Image classification data set "dataset" (eWingEye/CNN_Aspergillus on GitHub). Class labels (7): Aspergillus flavus strain AI2, Aspergillus clavatus strain AI1, Aspergillus flavus strain AI1, Aspergillus fumigatus strain A293, Aspergillus nidulans strain TN02A7, Aspergillus niger strain AI1, Aspergillus terreus strain AI1.

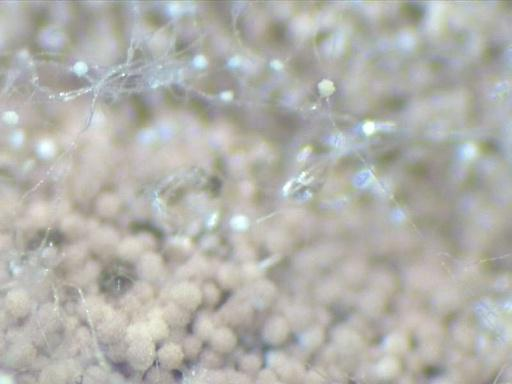
Label: Aspergillus terreus strain AI1

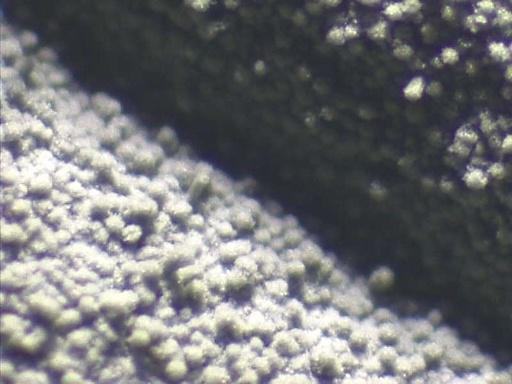
Label: Aspergillus fumigatus strain A293

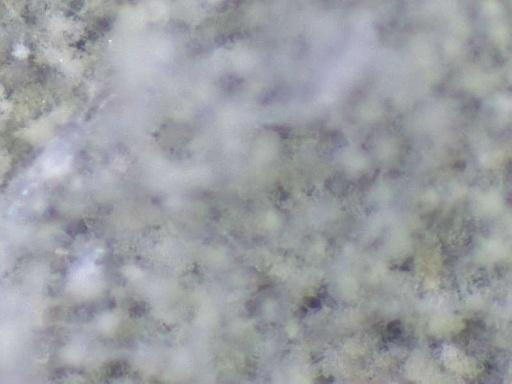
Label: Aspergillus flavus strain AI2

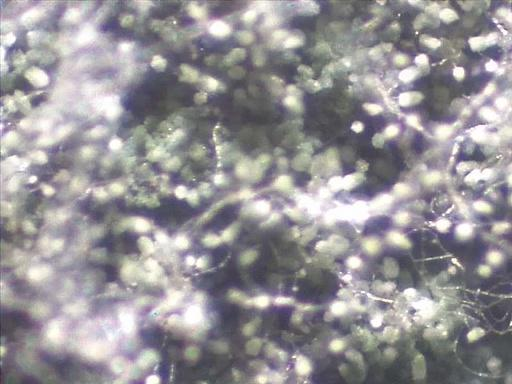
Label: Aspergillus nidulans strain TN02A7

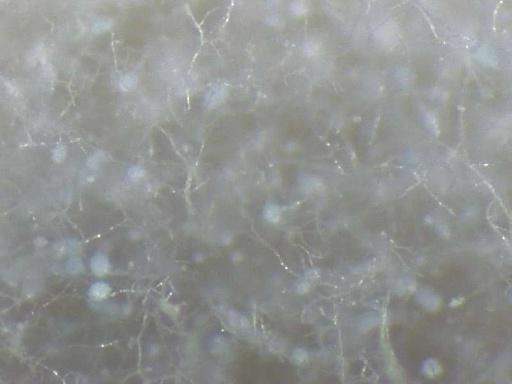
Label: Aspergillus clavatus strain AI1

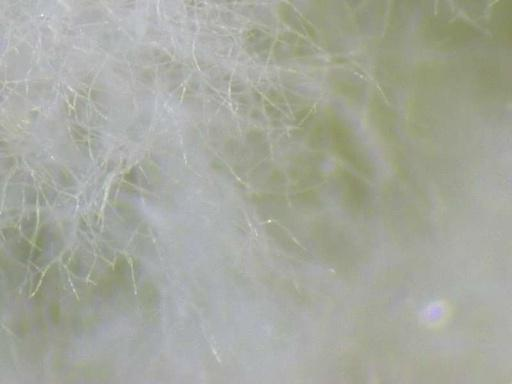
Label: Aspergillus flavus strain AI1
